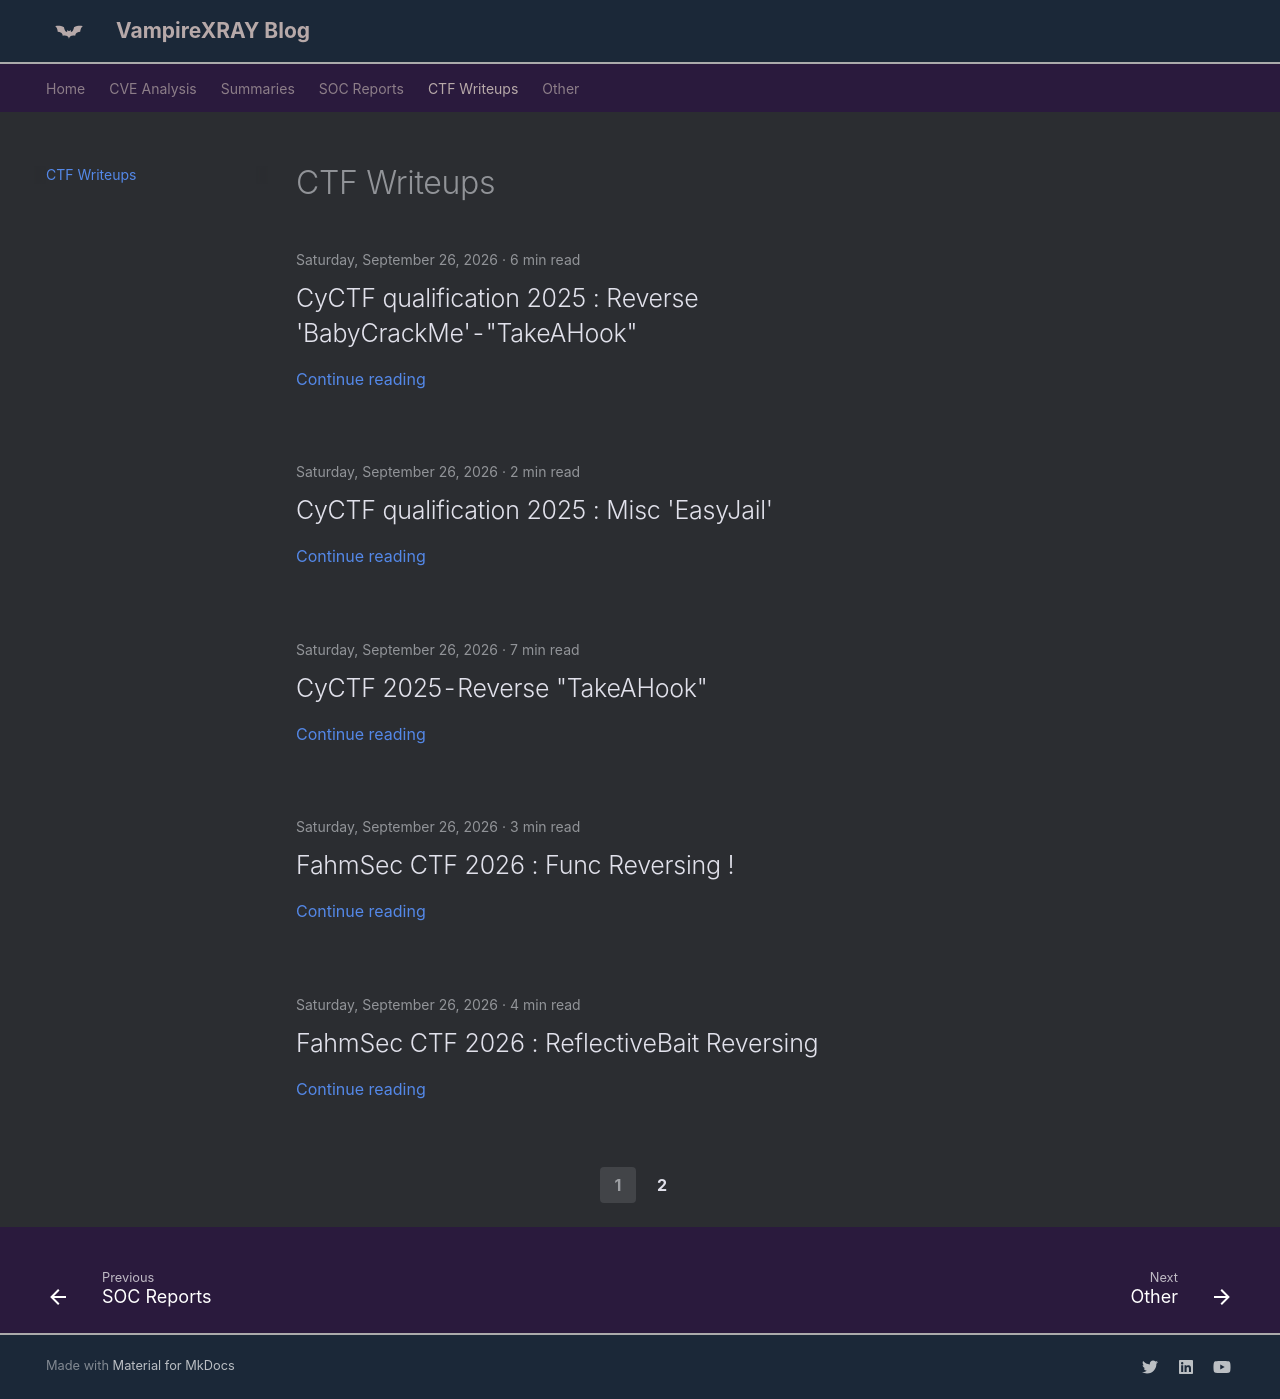

repository: X-Ray2004/My-Blog · page: ctf/index.html · generator: mkdocs

# CTF Writeups
